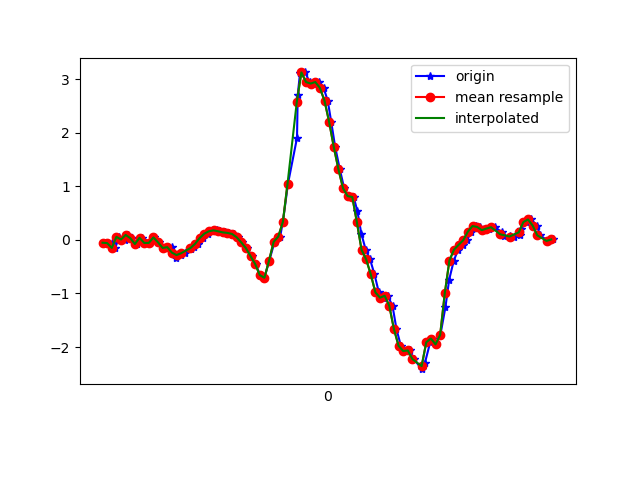

The table this chart was drawn from, first rows:
1617836118492, 531762115124551, -0.05184277, -0.21433583, 0.22978225
1617836118519, 531762134145879, -0.05917, -0.004198, 0.2041
1617836118535, 531762153192023, -0.1484, -0.2339, 0.1308
1617836118552, 531762172213367, 0.05811, 0.1864, 0.05385
1617836118575, 531762191259511, 0.008022, -0.1826, 0.04652
1617836118590, 531762210245479, 0.09354, -0.07139, -0.01701
1617836118609, 531762229263479, 0.03246, -0.08972, 0.006206
1617836118629, 531762248306279, -0.07628, -0.185, -0.01823
1617836118651, 531762267324263, 0.03979, 0.1681, -0.02312
1617836118669, 531762286342279, -0.05551, -0.2571, 0.0453
1617836118685, 531762305386407, -0.05551, -0.1068, 0.02575
1617836118704, 531762324404519, 0.04712, 0.1351, 0.04652
1617836118723, 531762343447431, -0.04573, -0.2656, 0.1149
1617836118746, 531762362465511, -0.1496, -0.1374, 0.08195
1617836118761, 531762381483591, -0.1349, 0.06666, 0.1235
1617836118781, 531762400526503, -0.1337, -0.2705, 0.2005
1617836118799, 531762419540487, -0.3402, -0.03108, 0.1308
1617836118818, 531762438558375, -0.2827, 0.03856, 0.1528
1617836118838, 531762457601063, -0.2473, -0.2547, 0.1284
1617836118863, 531762476618919, -0.1655, -0.2094, 0.04164
1617836118876, 531762495661607, -0.1386, -0.2107, -0.05488
1617836118894, 531762514707847, -0.07261, -0.2644, -0.1404
1617836118913, 531762533726919, 0.0349, -0.2669, -0.2064
1617836118937, 531762552770823, 0.1168, -0.24, -0.2442
1617836118953, 531762571789959, 0.162, -0.1997, -0.2565
1617836118973, 531762590809095, 0.1791, -0.1398, -0.2491
1617836118990, 531762609859655, 0.1607, -0.07506, -0.2284
1617836119009, 531762628878983, 0.1412, -0.004198, -0.2015
1617836119028, 531762647923143, 0.1314, 0.07033, -0.1746
1617836119047, 531762666942535, 0.1119, 0.1473, -0.1441
1617836119067, 531762685986695, 0.04956, 0.2108, -0.1221
1617836119085, 531762705006087, -0.04696, 0.2426, -0.09398
1617836119104, 531762724041543, -0.1532, 0.2536, -0.02678
1617836119126, 531762743086279, -0.3035, 0.2744, 0.0453
1617836119142, 531762762106183, -0.4489, 0.2988, 0.07951
1617836119161, 531762781287150, -0.6566, 0.333, 0.04041
1617836119180, 531762800307054, -0.7067, 0.2963, -0.04633
1617836119201, 531762819318574, -0.3866, 0.2426, -0.199
1617836119224, 531762838362990, -0.03474, 0.1106, -0.4214
1617836119248, 531762857382702, 0.063, -0.1276, -0.7891
1617836119260, 531762876402286, 0.3391, -0.5772, -1.233
1617836119282, 531762895446766, 1.051, -1.315, -1.627
1617836119321, 531762914464110, 1.907, -2.037, -2.018
1617836119324, 531762933508462, 2.704, -2.508, -2.321
1617836119334, 531762952528046, 3.116, -2.956, -2.502
1617836119357, 531762971547630, 3.128, -3.449, -2.523
1617836119375, 531762990591982, 2.949, -3.815, -2.496
1617836119395, 531763009611630, 2.921, -3.902, -2.529
1617836119414, 531763028641710, 2.949, -3.856, -2.415
1617836119436, 531763047686318, 2.84, -3.795, -2.201
1617836119454, 531763066706222, 2.598, -3.655, -1.997
1617836119469, 531763085750830, 2.202, -3.397, -1.801
1617836119486, 531763104770734, 1.737, -3.016, -1.597
1617836119506, 531763123791790, 1.321, -2.556, -1.402
1617836119525, 531763142836398, 0.9634, -2.096, -1.24
1617836119543, 531763161856174, 0.818, -1.577, -1.026
1617836119566, 531763180876078, 0.8021, -0.9486, -0.794
1617836119582, 531763199920686, 0.5383, -0.3829, -0.5118
1617836119599, 531763218939822, 0.1192, 0.1277, -0.2198
1617836119618, 531763237984558, -0.1826, 0.636, 0.1198
1617836119637, 531763257004206, -0.3634, 1.163, 0.4705
... 41 more rows
